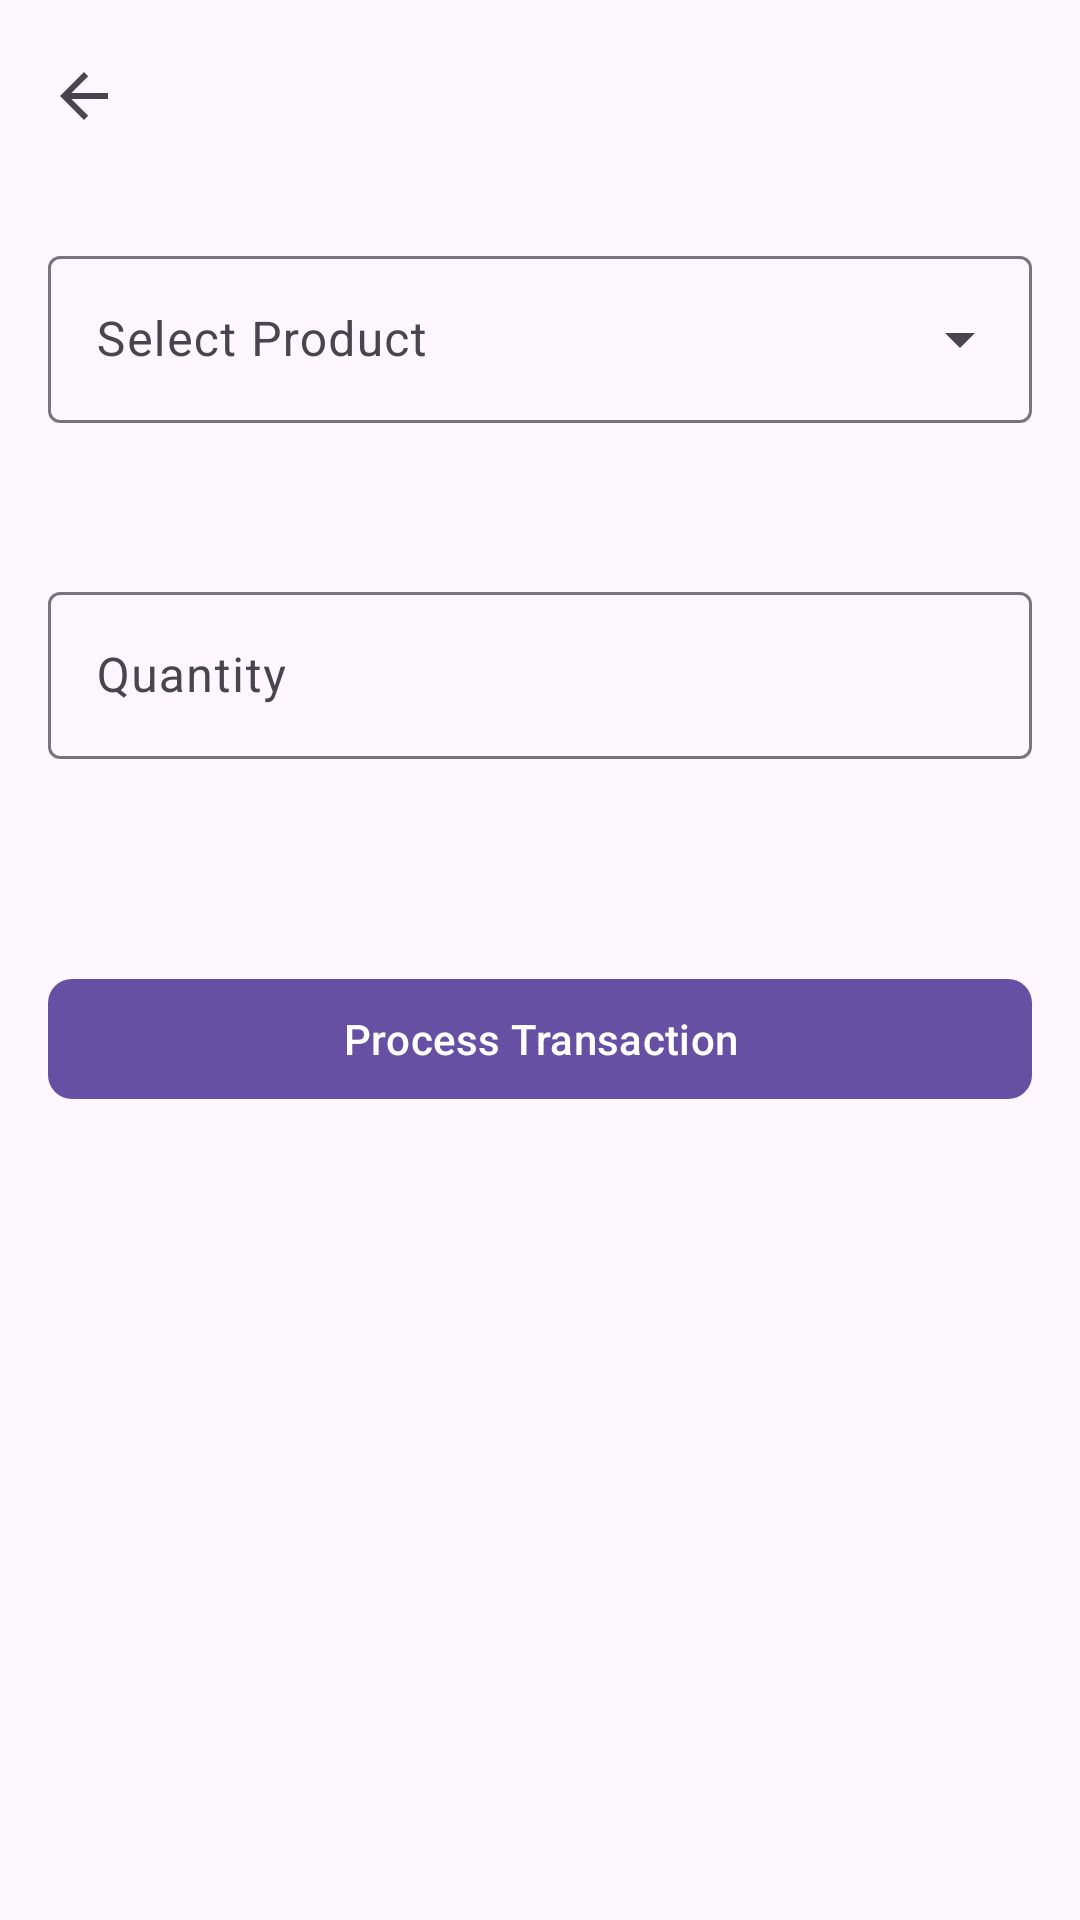

Produce the Android XML layout that renders to this screen, including the resource entries it uses.
<!-- AndroidManifest.xml: activity theme Theme.ShopRetail -->
<!-- res/layout/activity_log_sale.xml -->
<?xml version="1.0" encoding="utf-8"?>
<androidx.coordinatorlayout.widget.CoordinatorLayout xmlns:android="http://schemas.android.com/apk/res/android"
    xmlns:app="http://schemas.android.com/apk/res-auto"
    xmlns:tools="http://schemas.android.com/tools"
    android:layout_width="match_parent"
    android:layout_height="match_parent"
    tools:context=".ui.sales.LogSaleActivity">

    <com.google.android.material.appbar.AppBarLayout
        android:layout_width="match_parent"
        android:layout_height="wrap_content">

        <com.google.android.material.appbar.MaterialToolbar
            android:id="@+id/toolbar"
            android:layout_width="match_parent"
            android:layout_height="?attr/actionBarSize"
            android:title="Log New Sale"
            app:navigationIcon="?attr/homeAsUpIndicator"
            app:titleTextColor="@color/white" />

    </com.google.android.material.appbar.AppBarLayout>

    <LinearLayout
        android:layout_width="match_parent"
        android:layout_height="match_parent"
        android:orientation="vertical"
        android:padding="16dp"
        app:layout_behavior="@string/appbar_scrolling_view_behavior">

        <com.google.android.material.textfield.TextInputLayout
            style="@style/Widget.Material3.TextInputLayout.OutlinedBox.ExposedDropdownMenu"
            android:layout_width="match_parent"
            android:layout_height="wrap_content"
            android:layout_marginBottom="16dp"
            android:hint="Select Product">

            <AutoCompleteTextView
                android:id="@+id/autoCompleteProduct"
                android:layout_width="match_parent"
                android:layout_height="wrap_content"
                android:inputType="none" />
        </com.google.android.material.textfield.TextInputLayout>

        <TextView
            android:id="@+id/textViewStockAvailable"
            android:layout_width="match_parent"
            android:layout_height="wrap_content"
            android:layout_marginBottom="16dp"
            android:textAppearance="?attr/textAppearanceBodyMedium"
            tools:text="Stock available: 10" />

        <com.google.android.material.textfield.TextInputLayout
            android:layout_width="match_parent"
            android:layout_height="wrap_content"
            android:layout_marginBottom="16dp"
            android:hint="Quantity">

            <com.google.android.material.textfield.TextInputEditText
                android:id="@+id/editTextQuantity"
                android:layout_width="match_parent"
                android:layout_height="wrap_content"
                android:inputType="number" />
        </com.google.android.material.textfield.TextInputLayout>

        <TextView
            android:id="@+id/textViewTotalAmount"
            android:layout_width="match_parent"
            android:layout_height="wrap_content"
            android:layout_marginBottom="24dp"
            android:textAppearance="?attr/textAppearanceTitleLarge"
            android:textColor="?attr/colorPrimary"
            tools:text="Total: $0.00" />

        <com.google.android.material.button.MaterialButton
            android:id="@+id/buttonLogSale"
            android:layout_width="match_parent"
            android:layout_height="wrap_content"
            android:text="Process Transaction"
            app:cornerRadius="8dp" />

    </LinearLayout>

</androidx.coordinatorlayout.widget.CoordinatorLayout>
<!-- resources referenced by this layout -->
<resources>
  <style name="Theme.ShopRetail" parent="Base.Theme.ShopRetail" />
  <style name="Base.Theme.ShopRetail" parent="Theme.Material3.DayNight.NoActionBar">
          
          
      </style>
  <!-- not gathered from this repository: default colours our renderer supplied (Android Studio template values) -->
  <color name="white">#FFFFFFFF</color>
</resources>
